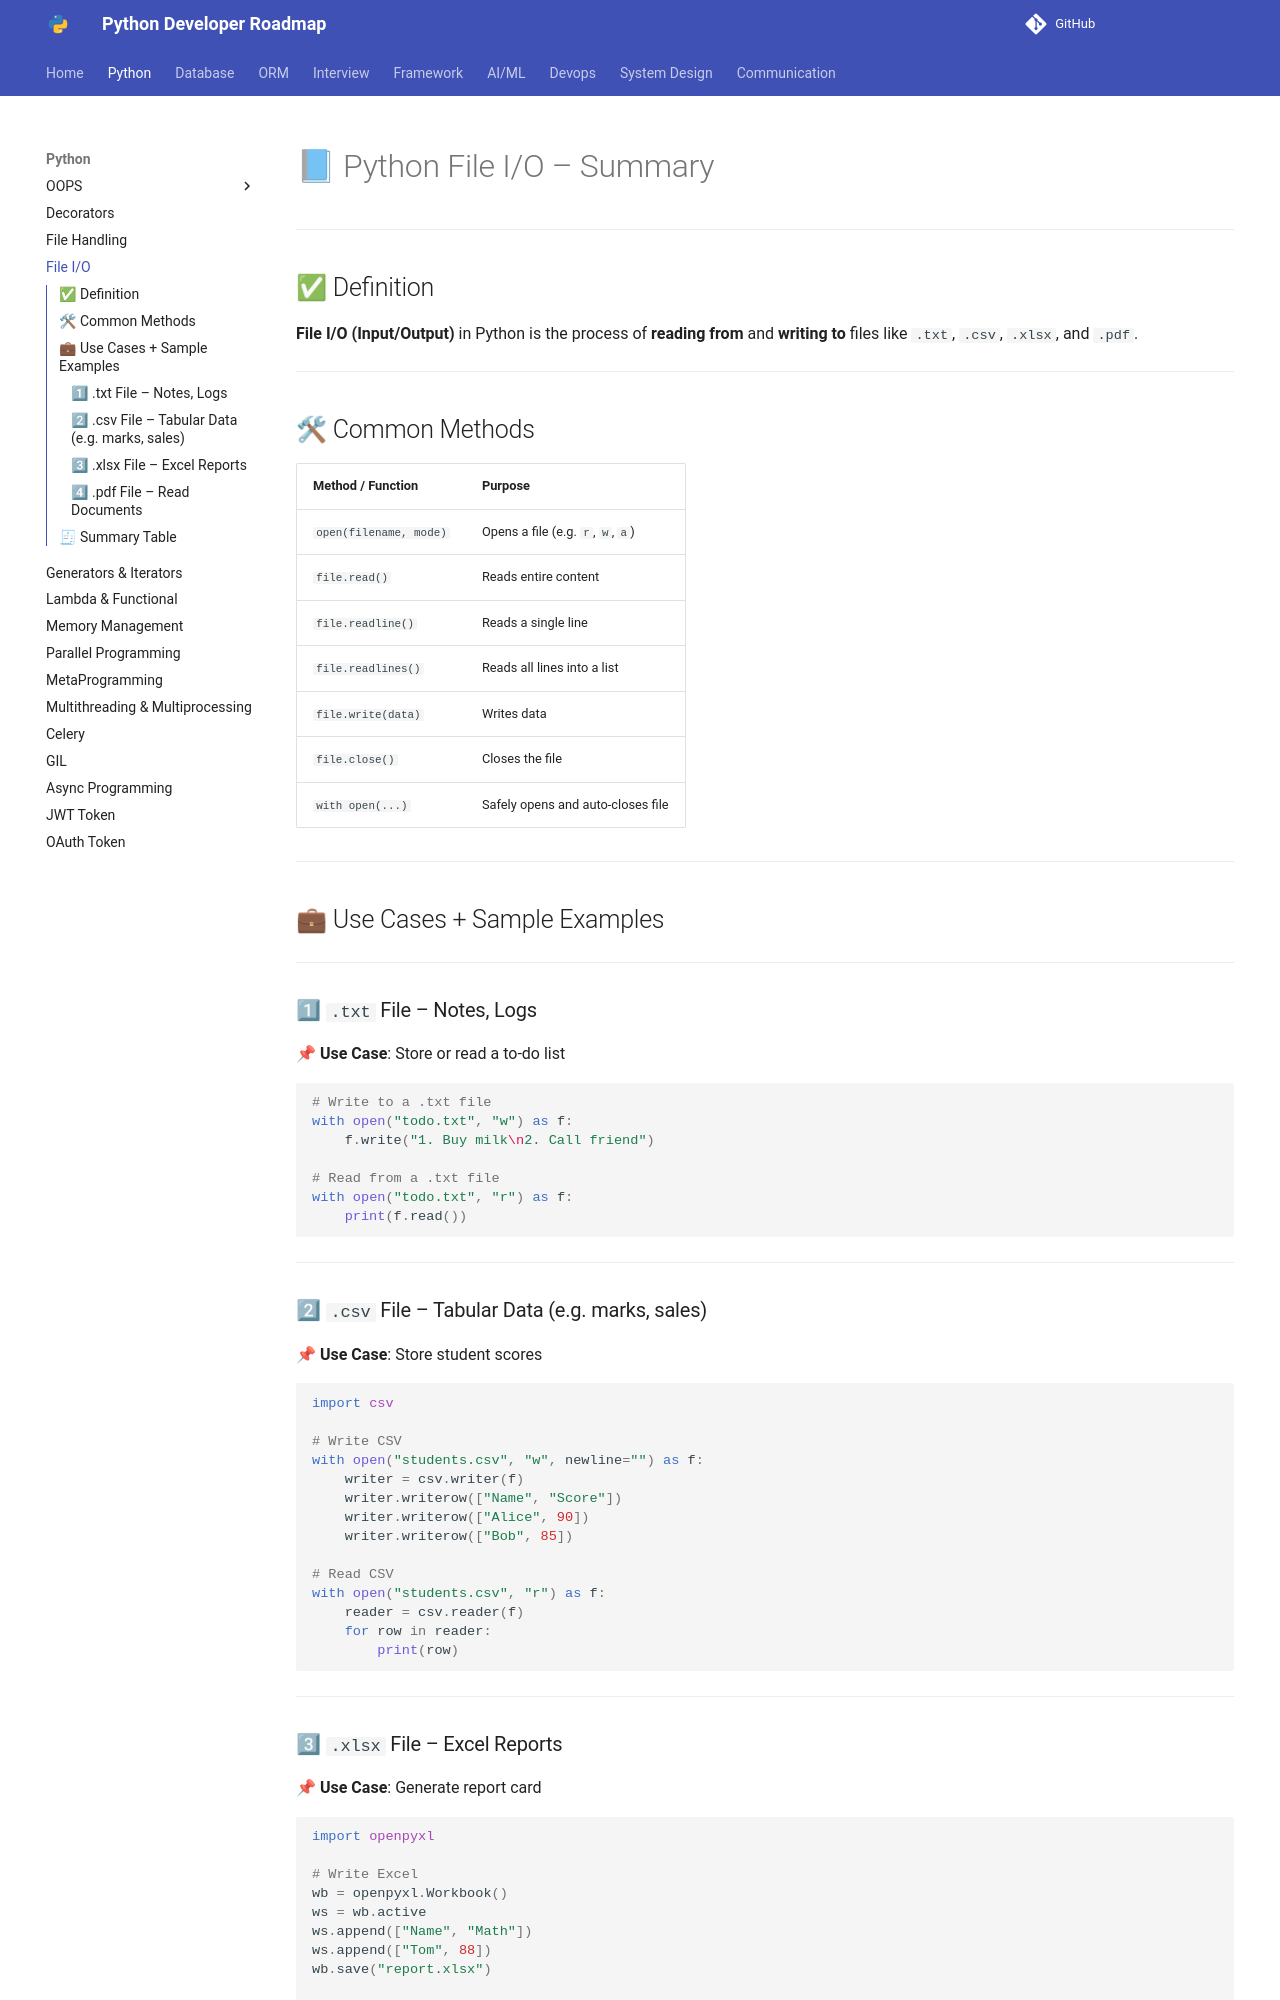

repository: Dhruvish09/developer-roadmap · page: Python/File_I_O.html · generator: mkdocs

# 📘 Python File I/O – Summary

---

## ✅ Definition

**File I/O (Input/Output)** in Python is the process of **reading from** and **writing to** files like `.txt`, `.csv`, `.xlsx`, and `.pdf`.

---

## 🛠 Common Methods

| Method / Function      | Purpose                           |
| ---------------------- | --------------------------------- |
| `open(filename, mode)` | Opens a file (e.g. `r`, `w`, `a`) |
| `file.read()`          | Reads entire content              |
| `file.readline()`      | Reads a single line               |
| `file.readlines()`     | Reads all lines into a list       |
| `file.write(data)`     | Writes data                       |
| `file.close()`         | Closes the file                   |
| `with open(...)`       | Safely opens and auto-closes file |

---

## 💼 Use Cases + Sample Examples

---

### 1⃣ `.txt` File – Notes, Logs

📌 **Use Case**: Store or read a to-do list

```python
# Write to a .txt file
with open("todo.txt", "w") as f:
    f.write("1. Buy milk\n2. Call friend")

# Read from a .txt file
with open("todo.txt", "r") as f:
    print(f.read())
```

---

### 2⃣ `.csv` File – Tabular Data (e.g. marks, sales)

📌 **Use Case**: Store student scores

```python
import csv

# Write CSV
with open("students.csv", "w", newline="") as f:
    writer = csv.writer(f)
    writer.writerow(["Name", "Score"])
    writer.writerow(["Alice", 90])
    writer.writerow(["Bob", 85])

# Read CSV
with open("students.csv", "r") as f:
    reader = csv.reader(f)
    for row in reader:
        print(row)
```

---
